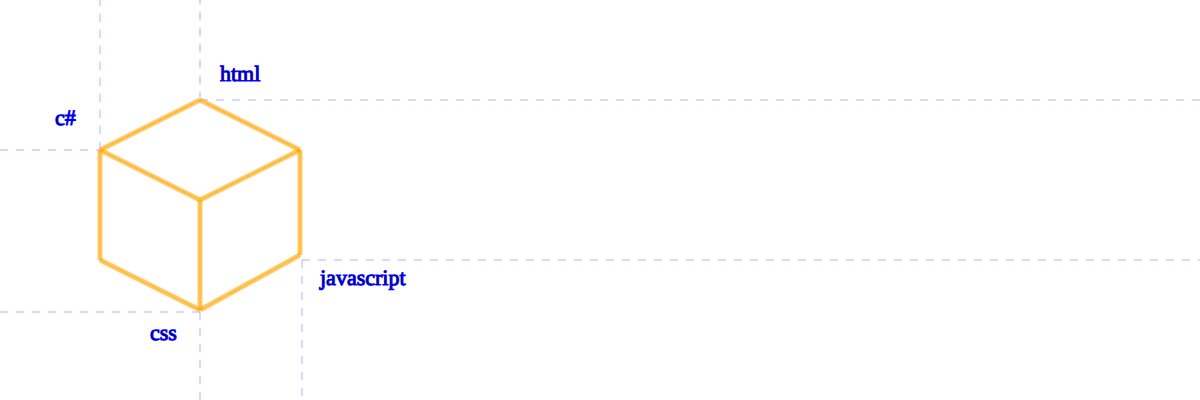
t = 0.00 s
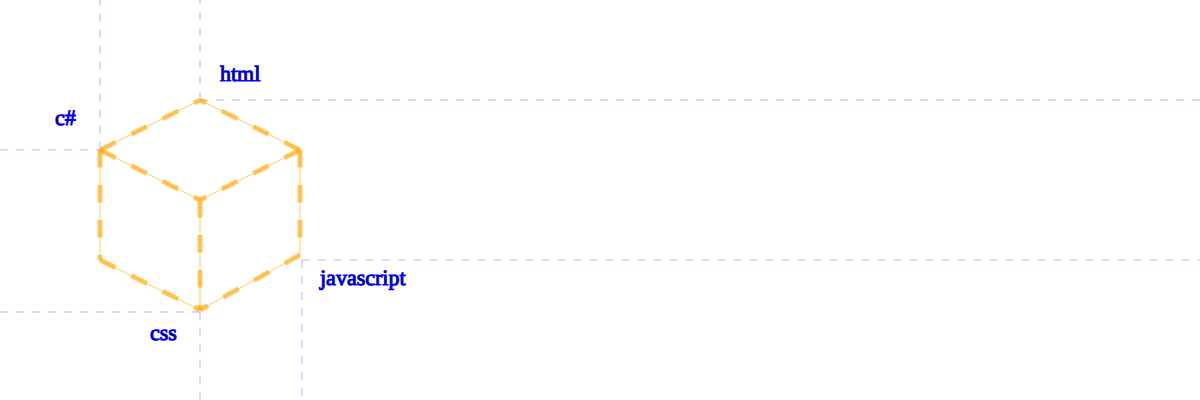
t = 0.53 s
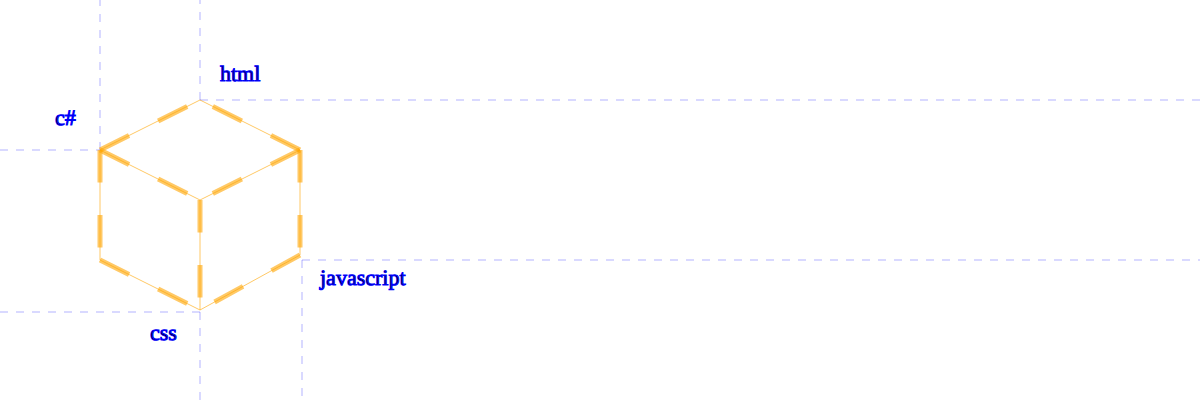
t = 0.98 s
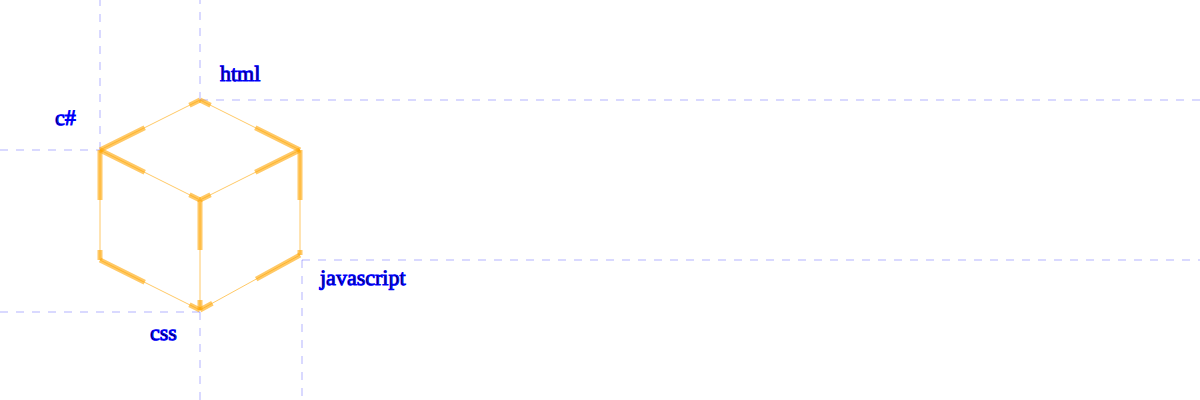
t = 1.50 s
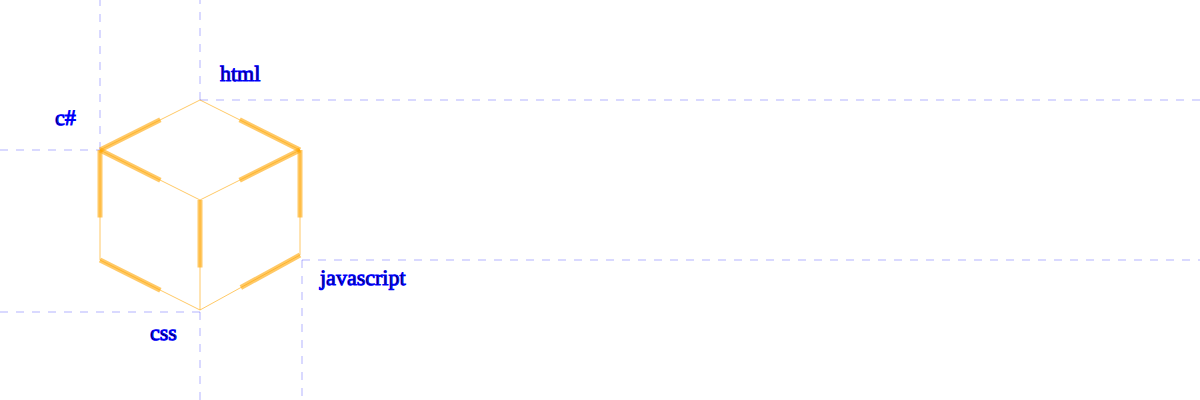
t = 2.03 s
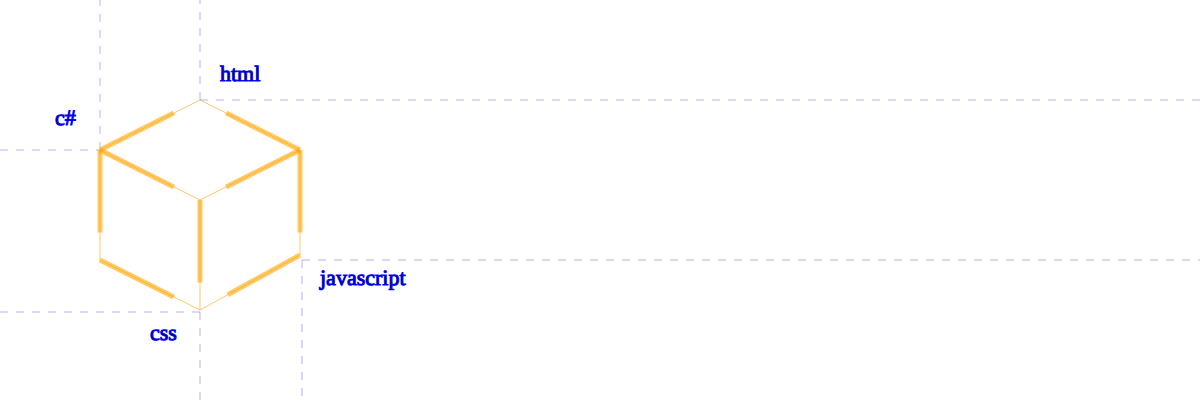
t = 2.48 s

The animated SVG that drew these frames (rendered in a browser with its animation timeline set to each time). Animation: 1 CSS @keyframes rule; one cycle of 3.00 s, repeats indefinitely.

<svg xmlns="http://www.w3.org/2000/svg" width="1200" height="400">
   <style>
      @keyframes svg_draw{0%{stroke-dasharray:0}10%{stroke-dasharray:10}20%{stroke-dasharray:20}30%{stroke-dasharray:30}40%{stroke-dasharray:40}50%{stroke-dasharray:50}60%{stroke-dasharray:60}70%{stroke-dasharray:70}80%{stroke-dasharray:80}90%{stroke-dasharray:90}}.path1{stroke:#00f;stroke-width:1;stroke-dasharray:8}.path2{stroke:orange;stroke-width:5}.path3{stroke:orange;stroke-width:1}.text1{stroke:#00f;font-size:22px}
   </style>
<!--<g> <line x1="0" x2="50" y1="0" y2="100" class="path1"/> <line x1="0" x2="50" y1="200" y2="100" class="path1"/> <line x1="200" x2="150" y1="0" y2="100" class="path1"/> <line x1="200" x2="150" y1="200" y2="100" class="path1"/> </g>-->
<!--<g stroke-opacity="0.2"> <line x1="100" x2="390" y1="150" y2="1" class="path1"/> <line x1="200" x2="570" y1="200" y2="1" class="path1"/> <line x1="200" x2="570" y1="200" y2="356" class="path1"/> <line x1="200" x2="720" y1="305" y2="1" class="path1"/> <line x1="200" x2="390" y1="305" y2="400" class="path1"/> <line x1="100" x2="0" y1="360" y2="410" class="path1"/> <line x1="100" x2="0" y1="50" y2="100" class="path1"/> <line x1="100" x2="900" y1="50" y2="400" class="path1"/> </g>-->
<!--<g> <line x1="0" x2="100" y1="0" y2="50" class="path2"/> <line x1="200" x2="100" y1="0" y2="50" class="path2"/> <line x1="100" x2="100" y1="50" y2="0" class="path2"/> </g>-->
<!--<line x1="300" x2="600" y1="150" y2="150" class="path1" />-->
   <g stroke-opacity="0.3">
      <line x1="302" x2="1200" y1="260" y2="260" class="path1"/>
      <line x1="302" x2="302" y1="260" y2="760" class="path1"/>
      <line x1="100" x2="100" y1="150" y2="0" class="path1"/>
      <line x1="0" x2="100" y1="150" y2="150" class="path1"/>
      <line x1="200" x2="200" y1="100" y2="-10" class="path1"/>
      <line x1="200" x2="1200" y1="100" y2="100" class="path1"/>
      <line x1="0" x2="200" y1="312" y2="312" class="path1"/>
      <line x1="200" x2="200" y1="312" y2="612" class="path1"/>
   </g>
<!--<line x1="0" x2="102" y1="260" y2="260" class="path1" />-->
   <g stroke-opacity="0.6" style="animation:svg_draw 3s linear infinite">
      <g>
         <line x1="300" x2="200" y1="150" y2="100" class="path2"/>
         <line x1="100" x2="200" y1="150" y2="100" class="path2"/>
         <line x1="100" x2="200" y1="150" y2="200" class="path2"/>
         <line x1="300" x2="200" y1="150" y2="200" class="path2"/>
      </g>
      <line x1="100" x2="100" y1="150" y2="260" class="path2"/>
      <line x1="200" x2="200" y1="200" y2="310" class="path2"/>
      <line x1="300" x2="300" y1="150" y2="255" class="path2"/>
<!--<line x1="100" x2="100" y1="150" y2="270" class="path2"/>-->
      <g>
         <line x1="100" x2="200" y1="260" y2="310" class="path2"/>
         <line x1="300" x2="200" y1="255" y2="310" class="path2"/>
      </g>
   </g>
   <g stroke-opacity="0.6">
      <g>
         <line x1="300" x2="200" y1="150" y2="100" class="path3"/>
         <line x1="100" x2="200" y1="150" y2="100" class="path3"/>
         <line x1="100" x2="200" y1="150" y2="200" class="path3"/>
         <line x1="300" x2="200" y1="150" y2="200" class="path3"/>
      </g>
      <line x1="100" x2="100" y1="150" y2="260" class="path3"/>
      <line x1="200" x2="200" y1="200" y2="310" class="path3"/>
      <line x1="300" x2="300" y1="150" y2="255" class="path3"/>
      <g>
         <line x1="100" x2="200" y1="260" y2="310" class="path3"/>
         <line x1="300" x2="200" y1="255" y2="310" class="path3"/>
      </g>
   </g>
   <text x="55" y="125" class="text1">
      c#
   </text>
   <text x="220" y="81" class="text1">
      html
   </text>
   <text x="150" y="340" class="text1">
      css
   </text>
   <text x="320" y="285" class="text1">
      javascript
   </text>
</svg>
